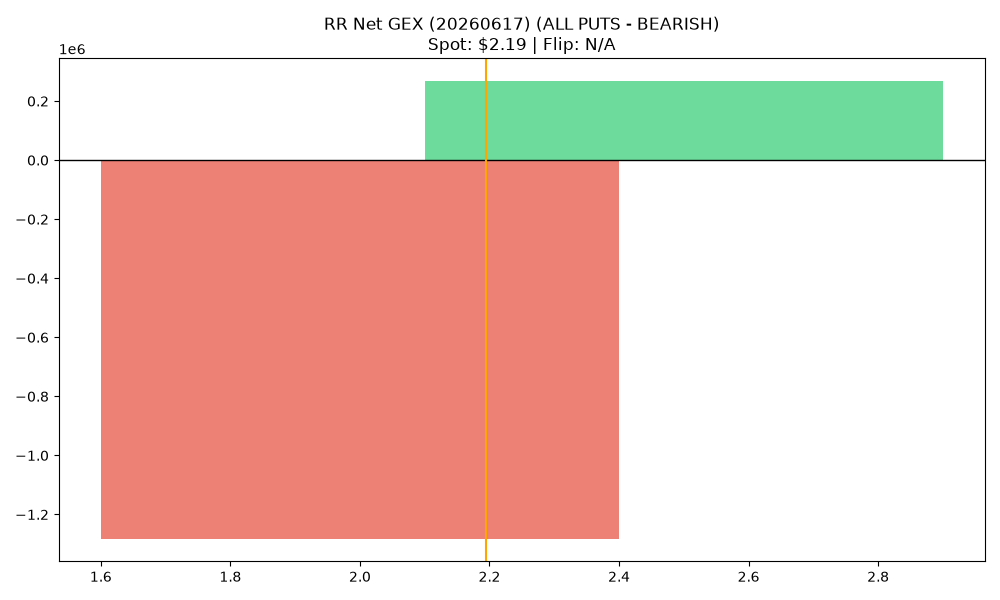

The data file committed next to this chart (first rows):
strike, call_gex, put_gex, call_dex, put_dex, net_greek_delta, net_gex
2.0, 670596, 1952056, 314320, -602093, -0.1352, -1281460
2.5, 545809, 278374, 151895, -535046, -0.2569, 267435
